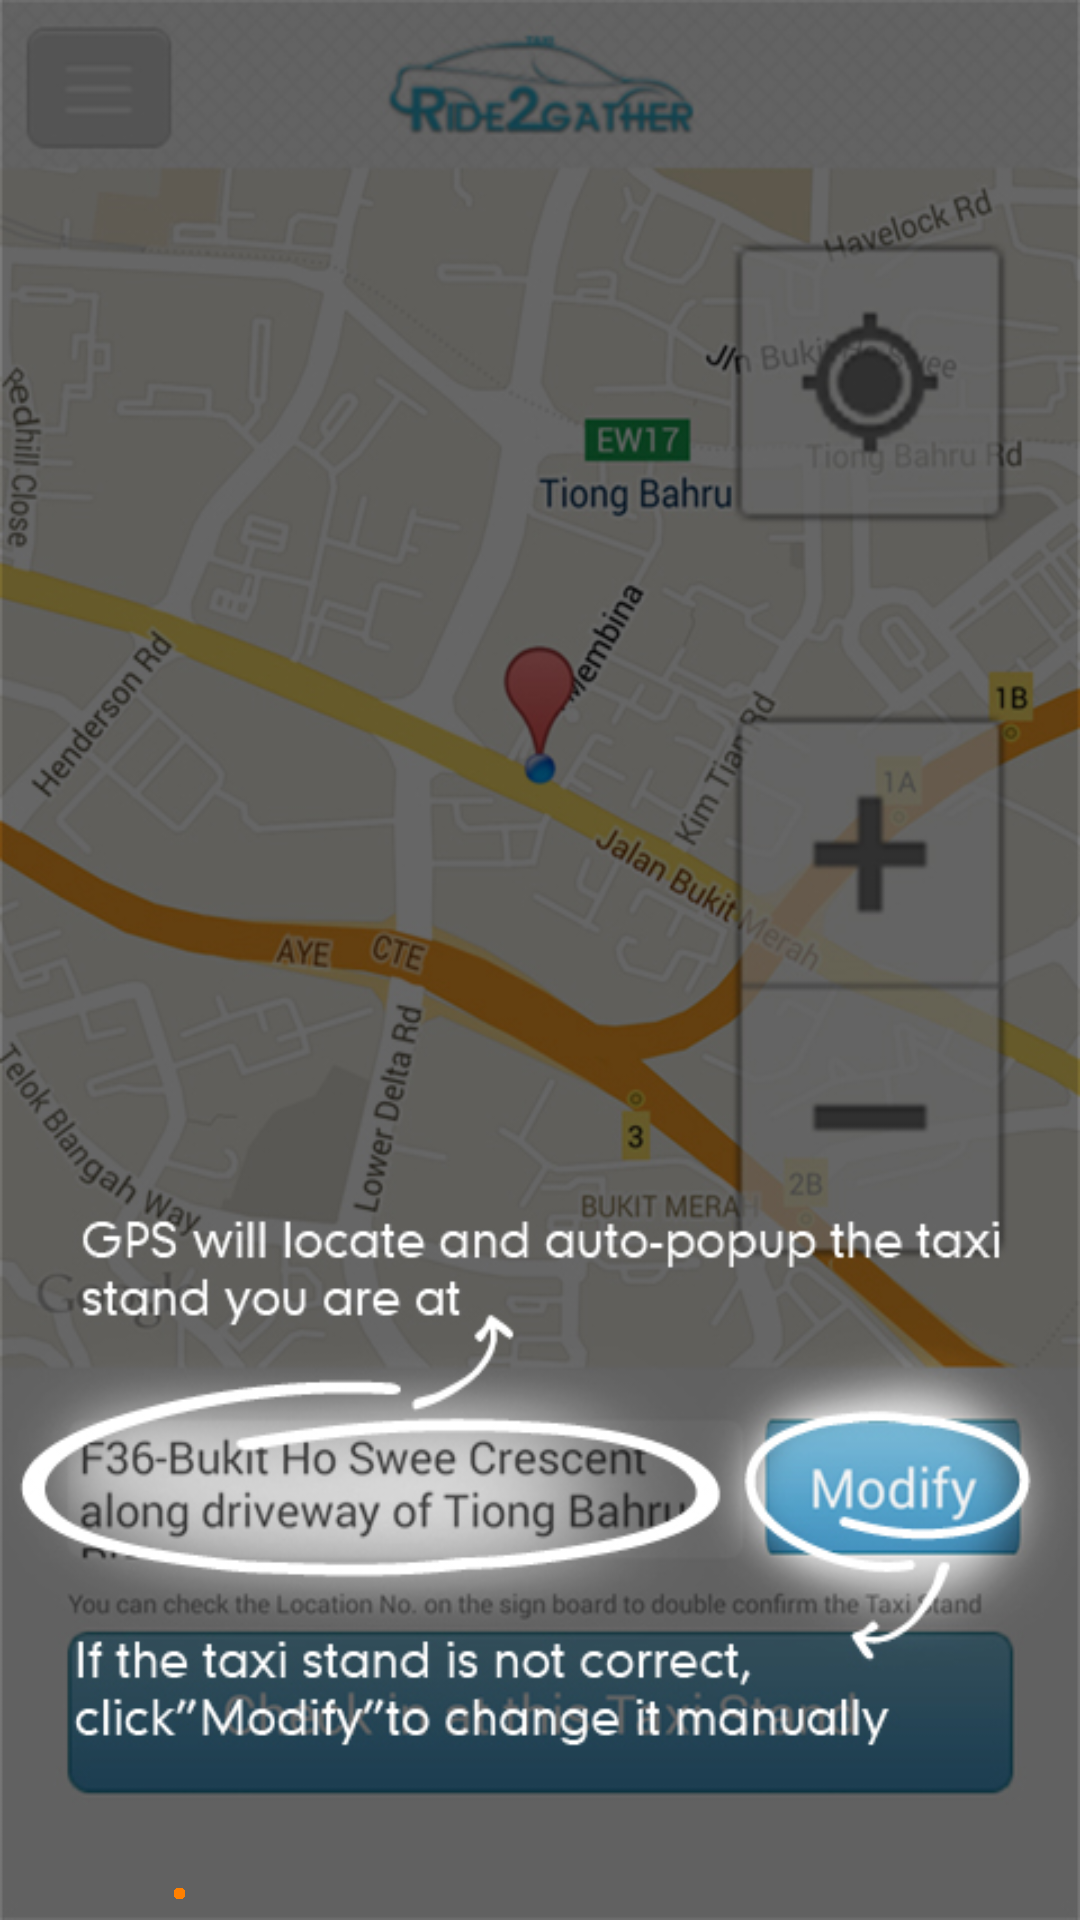

This screen was rendered from an Android layout file. Write that file and the resources it references.
<!-- AndroidManifest.xml: activity theme android:Theme.NoTitleBar.Fullscreen -->
<!-- res/layout/logo.xml -->
<RelativeLayout xmlns:android="http://schemas.android.com/apk/res/android"
    xmlns:tools="http://schemas.android.com/tools"
    android:id="@+id/llLogoBack"
    android:layout_width="fill_parent"
    android:layout_height="fill_parent"
    android:orientation="vertical" >

    <ViewFlipper
        android:id="@+id/viewLogo_Back"
        android:layout_width="fill_parent"
        android:layout_height="fill_parent" >
        
        <RelativeLayout
            android:id="@+id/rlLogo_View1"
            android:layout_width="fill_parent"
            android:layout_height="fill_parent"
            android:background="@drawable/image1" >           
	
	    </RelativeLayout>
	    
	    <RelativeLayout
	        android:id="@+id/rlLogo_View2"
	        android:layout_width="fill_parent"
	        android:layout_height="fill_parent"
	        android:background="@drawable/image2" >
	
	    </RelativeLayout>
	    
	    <RelativeLayout
	        android:id="@+id/rlLogo_View3"
	        android:layout_width="fill_parent"
	        android:layout_height="fill_parent"
	        android:background="@drawable/image3" >
	
	    </RelativeLayout>
	    
	    <RelativeLayout
	        android:id="@+id/rlLogo_View4"
	        android:layout_width="fill_parent"
	        android:layout_height="fill_parent"
	        android:background="@drawable/image4" >
	
	    </RelativeLayout>
	    
	    <RelativeLayout
	        android:id="@+id/rlLogo_View5"
	        android:layout_width="fill_parent"
	        android:layout_height="fill_parent"
	        android:background="@drawable/image5" >
	
	    </RelativeLayout>
	    
	    <RelativeLayout
	        android:id="@+id/rlLogo_View6"
	        android:layout_width="fill_parent"
	        android:layout_height="fill_parent"
	        android:background="@drawable/image6" >	        
	
	    </RelativeLayout>
        
    </ViewFlipper>

    <ImageView
        android:id="@+id/imgBalloon1"
        android:layout_width="12px"
        android:layout_height="12px"
        android:layout_alignParentBottom="true"
        android:layout_marginBottom="20px"
        android:layout_marginLeft="174px"
        android:scaleType="fitCenter"
        android:src="@drawable/redballoon" />
    
    <ImageView
        android:id="@+id/imgBalloon2"
        android:layout_width="12px"
        android:layout_height="12px"
        android:layout_alignParentBottom="true"
        android:layout_marginBottom="20px"
        android:layout_marginLeft="198px"
        android:scaleType="fitCenter"
        android:src="@drawable/grayballoon" />
    
    <ImageView
        android:id="@+id/imgBalloon3"
        android:layout_width="12px"
        android:layout_height="12px"
        android:layout_alignParentBottom="true"
        android:layout_marginBottom="20px"
        android:layout_marginLeft="222px"
        android:scaleType="fitCenter"
        android:src="@drawable/grayballoon" />
    
    <ImageView
        android:id="@+id/imgBalloon4"
        android:layout_width="12px"
        android:layout_height="12px"
        android:layout_alignParentBottom="true"
        android:layout_marginBottom="20px"
        android:layout_marginLeft="246px"
        android:scaleType="fitCenter"
        android:src="@drawable/grayballoon" />
    
    <ImageView
        android:id="@+id/imgBalloon5"
        android:layout_width="12px"
        android:layout_height="12px"
        android:layout_alignParentBottom="true"
        android:layout_marginBottom="20px"
        android:layout_marginLeft="270px"
        android:scaleType="fitCenter"
        android:src="@drawable/grayballoon" />
    
    <ImageView
        android:id="@+id/imgBalloon6"
        android:layout_width="12px"
        android:layout_height="12px"
        android:layout_alignParentBottom="true"
        android:layout_marginBottom="20px"
        android:layout_marginLeft="294px"
        android:scaleType="fitCenter"
        android:src="@drawable/grayballoon" />

</RelativeLayout>
<!-- resources referenced by this layout -->
<resources>
  <!-- drawable image1: jpg bitmap (drawable-hdpi, 218901 bytes) -->
  <!-- drawable image2: jpg bitmap (drawable-hdpi, 180149 bytes) -->
  <!-- drawable image3: jpg bitmap (drawable-hdpi, 262578 bytes) -->
  <!-- drawable image4: jpg bitmap (drawable-hdpi, 195734 bytes) -->
  <!-- drawable image5: jpg bitmap (drawable-hdpi, 196106 bytes) -->
  <!-- drawable image6: jpg bitmap (drawable-hdpi, 272859 bytes) -->
  <!-- drawable redballoon: png bitmap (drawable-hdpi, 186 bytes) -->
</resources>
